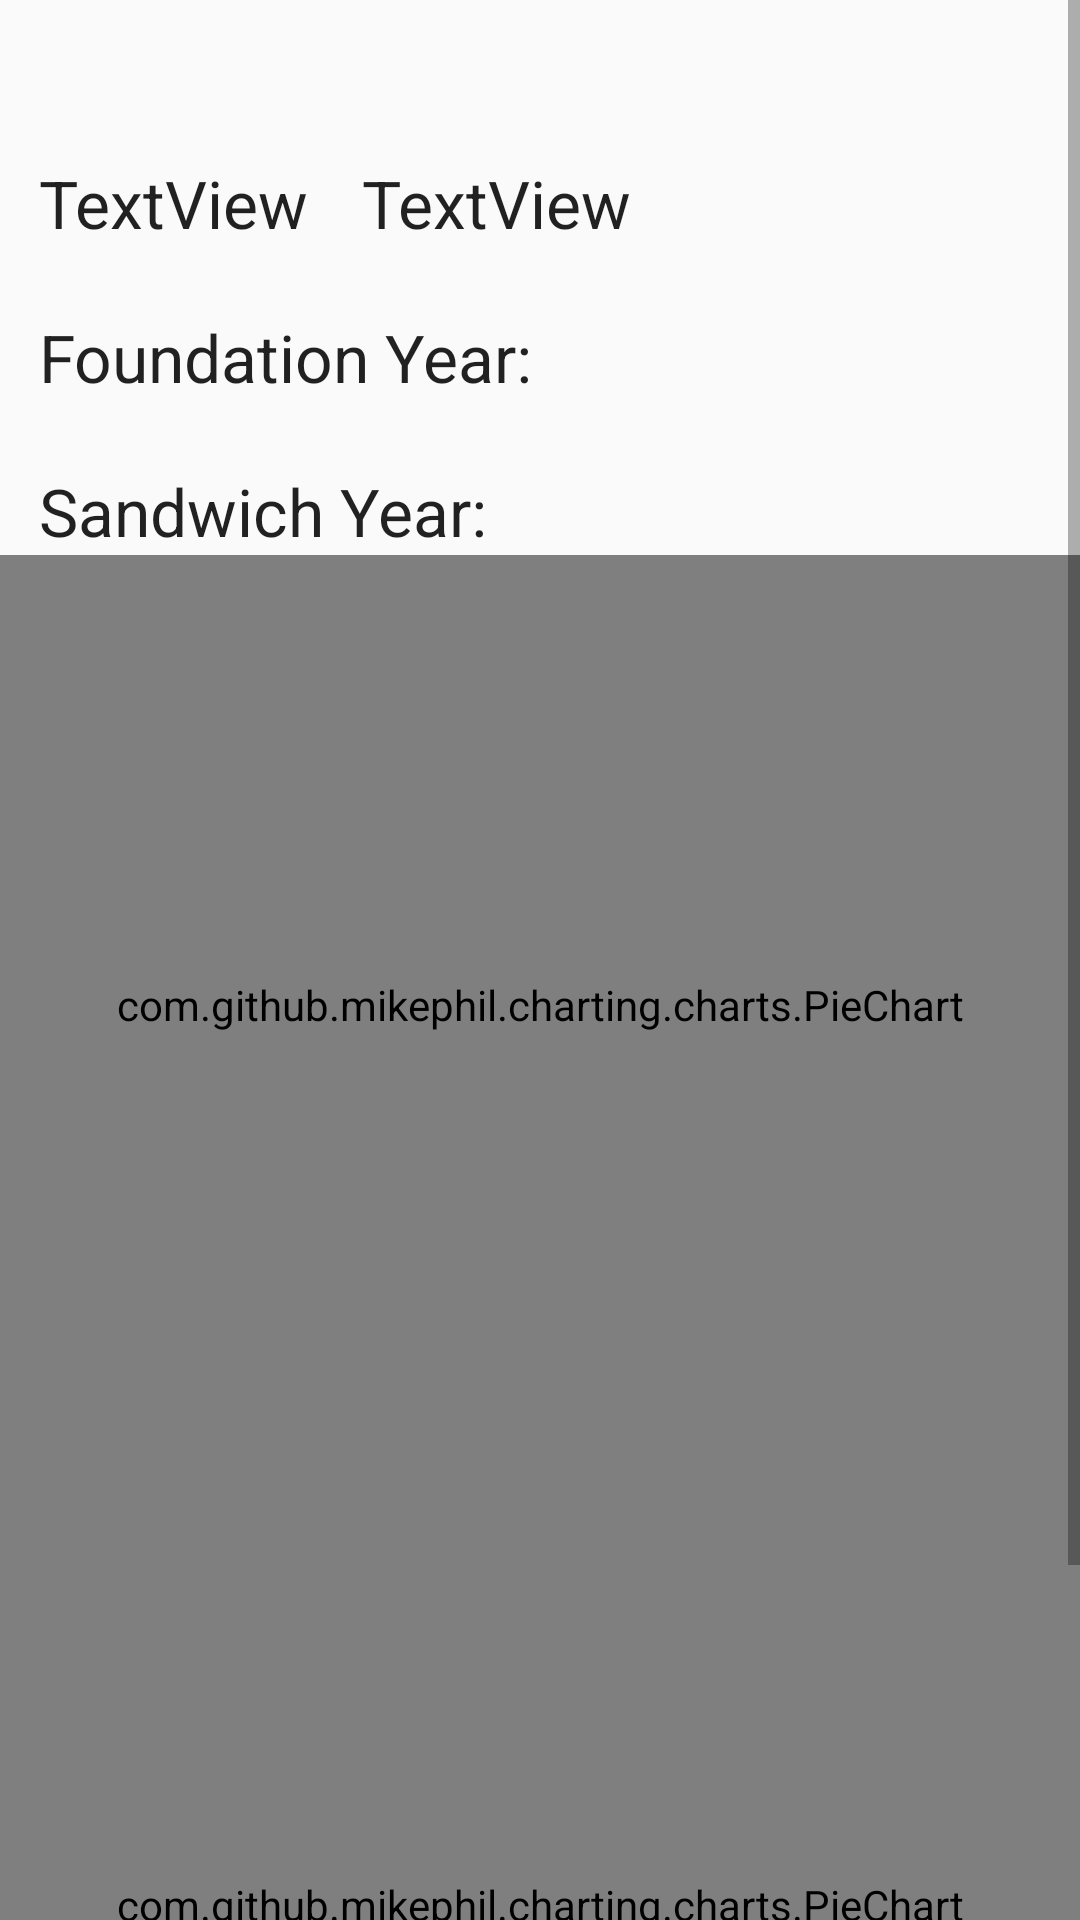

Write the Android layout XML for this screen, with the resource values it uses.
<!-- AndroidManifest.xml: application theme AppTheme -->
<!-- res/layout/fragment_overview.xml -->
<?xml version="1.0" encoding="utf-8"?>
<ScrollView
    xmlns:android="http://schemas.android.com/apk/res/android"
    android:layout_width="fill_parent"
    android:layout_height="fill_parent">
    <RelativeLayout xmlns:android="http://schemas.android.com/apk/res/android"
        xmlns:tools="http://schemas.android.com/tools"
        android:orientation="vertical" android:layout_width="match_parent"
        android:layout_height="match_parent">
        <TextView
            android:id="@+id/cName"
            android:layout_width="wrap_content"
            android:layout_height="wrap_content"
            android:layout_marginTop="53dp"
            android:text="TextView"
            android:textAppearance="@android:style/TextAppearance.Material.Large"
            android:layout_marginLeft="18dp"
            android:layout_marginStart="18dp"
            android:layout_toRightOf="@+id/cType"
            android:layout_toEndOf="@+id/cType" />

        <TextView
            android:id="@+id/cType"
            android:layout_width="wrap_content"
            android:layout_height="wrap_content"
            android:text="TextView"
            android:textAppearance="@android:style/TextAppearance.Material.Large"
            android:layout_alignBaseline="@+id/cName"
            android:layout_alignBottom="@+id/cName"
            android:layout_alignLeft="@+id/hasFoundation"
            android:layout_alignStart="@+id/hasFoundation"
            tools:targetApi="lollipop" />

        <TextView
            android:id="@+id/hasPlacement"
            android:layout_width="wrap_content"
            android:layout_height="wrap_content"
            android:layout_alignParentLeft="true"
            android:layout_alignParentStart="true"
            android:layout_below="@+id/hasFoundation"
            android:layout_marginLeft="13dp"
            android:layout_marginStart="13dp"
            android:layout_marginTop="22dp"
            android:text="Sandwich Year: "
            android:textAppearance="@android:style/TextAppearance.Material.Large"
            tools:targetApi="lollipop" />

        <TextView
            android:id="@+id/hasFoundation"
            android:layout_width="wrap_content"
            android:layout_height="wrap_content"
            android:text="Foundation Year: "
            android:textAppearance="@android:style/TextAppearance.Material.Large"
            android:layout_marginTop="22dp"
            android:layout_below="@+id/cName"
            android:layout_alignLeft="@+id/hasPlacement"
            android:layout_alignStart="@+id/hasPlacement"
            tools:targetApi="lollipop" />

        <com.github.mikephil.charting.charts.PieChart
            android:id="@+id/fopie1"
            android:layout_width="match_parent"
            android:layout_height="300dp"
            android:layout_below="@+id/hasPlacement"
            ></com.github.mikephil.charting.charts.PieChart>
        <com.github.mikephil.charting.charts.PieChart
            android:id="@+id/fopie2"
            android:layout_width="match_parent"
            android:layout_height="300dp"
            android:layout_below="@+id/fopie1"
            ></com.github.mikephil.charting.charts.PieChart>
    </RelativeLayout>
</ScrollView>
<!-- resources referenced by this layout -->
<resources>
  <style name="AppTheme" parent="Theme.AppCompat.Light.DarkActionBar">
          
          <item name="colorPrimary">@color/colorPrimary</item>
          <item name="colorPrimaryDark">@color/colorPrimaryDark</item>
          <item name="colorAccent">@color/colorAccent</item>
          <item name="android:actionOverflowButtonStyle">@style/CustomOverflowButton</item>
      </style>
  <color name="colorPrimary"> #72BDA3</color>
  <color name="colorPrimaryDark">#839788</color>
  <color name="colorAccent">#839788</color>
  <style name="CustomOverflowButton" parent="@android:style/Widget.Holo.Light.ActionButton.Overflow">
          <item name="android:src">@drawable/search_alpha</item>
      </style>
  <!-- drawable search_alpha: png bitmap (drawable-xhdpi, 3653 bytes) -->
</resources>
